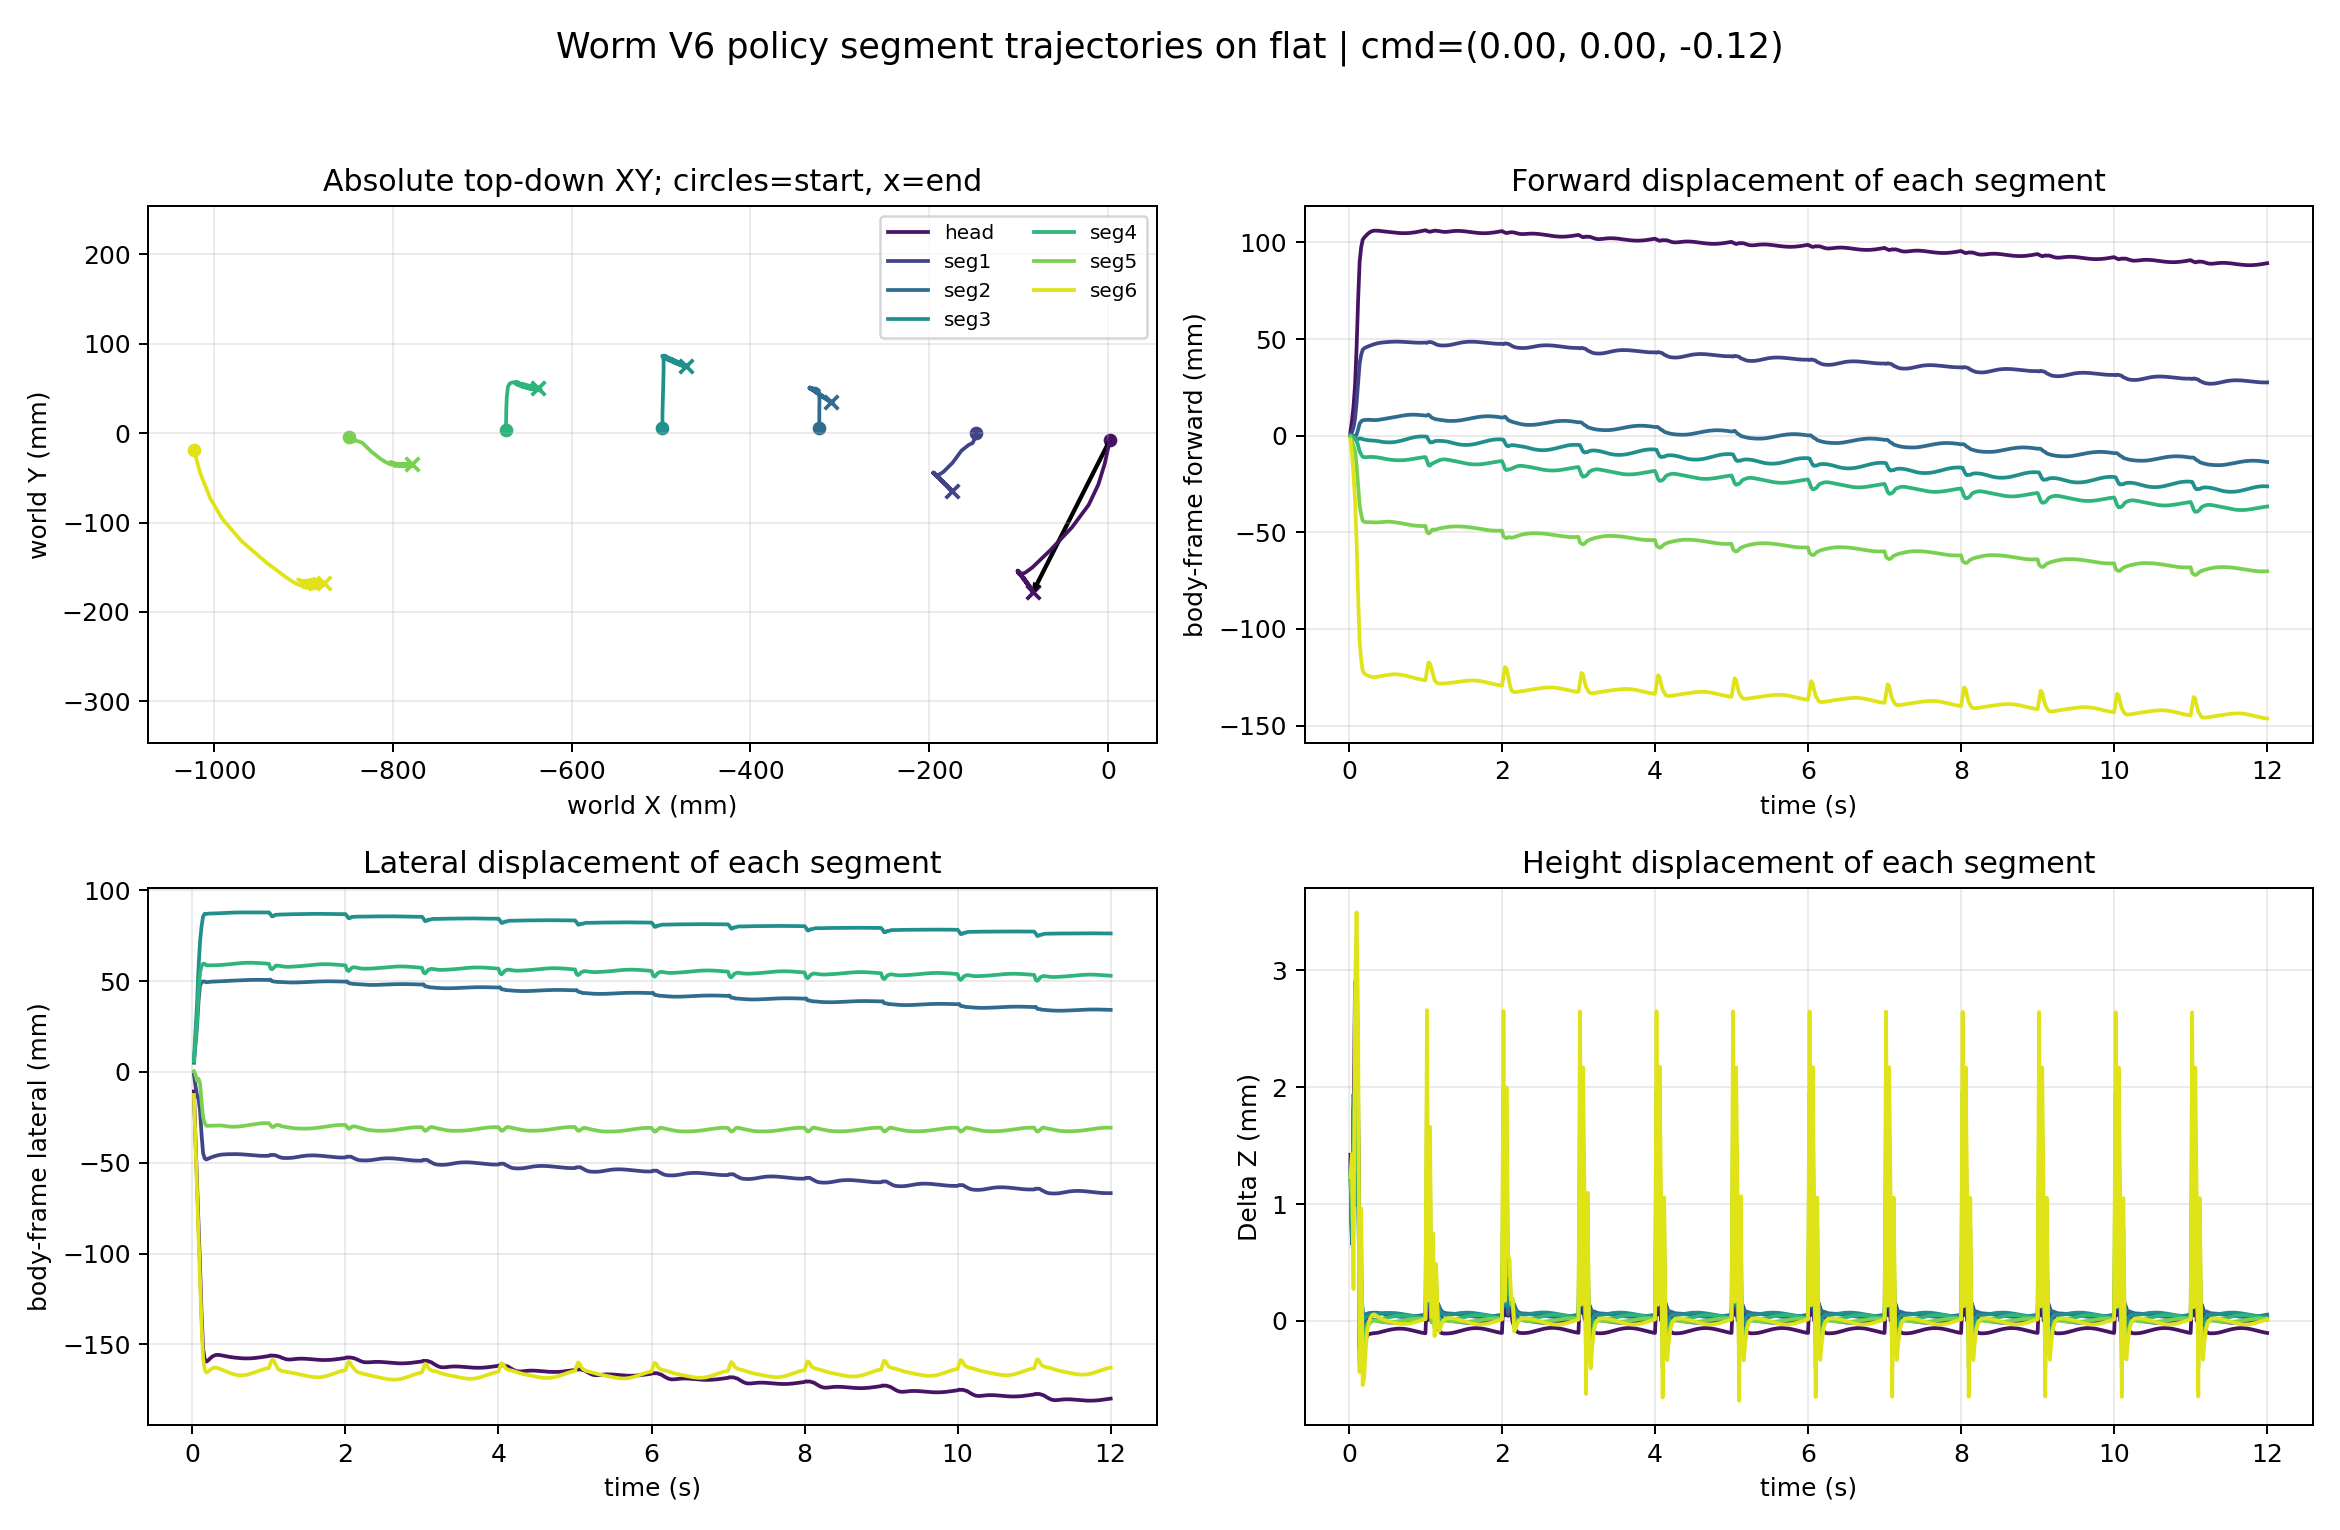

Source data for this figure (header and first rows):
time_s, segment_index, segment_label, world_x_m, world_y_m, world_z_m, relative_forward_m, relative_lateral_m, relative_z_m
0.02, 0, head, 0.002003, -0.007772, 0.08878, 0.001746, -0.01072, 0.001422
0.02, 1, seg1, -0.1474, 0.000282, 0.0872, 0.000136, -0.001427, 0.001375
0.02, 2, seg2, -0.3229, 0.005285, 0.08714, 6.330368319852313e-05, 0.005054, 0.001308
0.02, 3, seg3, -0.4985, 0.005713, 0.08709, 0.0001561, 0.007009, 0.001256
0.02, 4, seg4, -0.6738, 0.003004, 0.08705, -1.656742341802247e-05, 0.005885, 0.001221
0.02, 5, seg5, -0.8486, -0.004089, 0.08704, -0.000628, 0.0004256, 0.001208
0.02, 6, seg6, -1.023, -0.01884, 0.08707, -0.00205, -0.01268, 0.00123
0.04, 0, head, -0.003707, -0.03405, 0.08803, 0.007676, -0.03696, 0.0006735
0.04, 1, seg1, -0.149, -0.005819, 0.08649, 0.001801, -0.007514, 0.0006622
0.04, 2, seg2, -0.323, 0.01509, 0.08648, 0.000121, 0.01486, 0.000654
0.04, 3, seg3, -0.4985, 0.02087, 0.08655, 3.784539528234273e-05, 0.02217, 0.0007226
0.04, 4, seg4, -0.6733, 0.01445, 0.0867, -0.0005729, 0.01732, 0.0008663
0.04, 5, seg5, -0.8465, -0.005873, 0.08693, -0.002701, -0.001376, 0.001091
0.04, 6, seg6, -1.015, -0.04511, 0.08726, -0.009004, -0.03901, 0.001429
0.06, 0, head, -0.01091, -0.05754, 0.08889, 0.01508, -0.06039, 0.001529
0.06, 1, seg1, -0.1515, -0.01107, 0.08766, 0.004255, -0.01274, 0.00183
0.06, 2, seg2, -0.323, 0.02485, 0.08777, 2.7383779668029986e-05, 0.02462, 0.001939
0.06, 3, seg3, -0.4981, 0.03596, 0.08765, -0.0004989, 0.03725, 0.001821
0.06, 4, seg4, -0.6732, 0.02523, 0.08734, -0.0007383, 0.02811, 0.001506
0.06, 5, seg5, -0.8438, -0.009299, 0.08684, -0.005444, -0.004825, 0.001007
0.06, 6, seg6, -1.004, -0.0732, 0.08611, -0.01996, -0.06719, 0.0002719
0.08, 0, head, -0.02169, -0.08025, 0.09026, 0.02604, -0.083, 0.002902
0.08, 1, seg1, -0.156, -0.0132, 0.08808, 0.0088, -0.01484, 0.00225
0.08, 2, seg2, -0.3229, 0.03909, 0.08753, -0.0002263, 0.03886, 0.001706
0.08, 3, seg3, -0.4975, 0.05615, 0.08732, -0.001291, 0.05744, 0.001494
0.08, 4, seg4, -0.6726, 0.04121, 0.08741, -0.00155, 0.04408, 0.001582
0.08, 5, seg5, -0.8415, -0.008181, 0.08782, -0.007732, -0.003727, 0.001991
0.08, 6, seg6, -0.9908, -0.09601, 0.08865, -0.03321, -0.09011, 0.002811
0.1, 0, head, -0.0404, -0.1054, 0.09028, 0.04496, -0.108, 0.002924
0.1, 1, seg1, -0.164, -0.01962, 0.08777, 0.01687, -0.02119, 0.001945
0.1, 2, seg2, -0.3236, 0.04782, 0.08703, 0.0004296, 0.04759, 0.001203
0.1, 3, seg3, -0.4972, 0.07064, 0.08682, -0.001666, 0.07192, 0.0009906
0.1, 4, seg4, -0.6713, 0.05201, 0.08712, -0.002908, 0.05486, 0.001285
0.1, 5, seg5, -0.8342, -0.01079, 0.08795, -0.01497, -0.0064, 0.002113
0.1, 6, seg6, -0.9693, -0.1209, 0.08933, -0.05448, -0.1151, 0.003497
0.12, 0, head, -0.06501, -0.1313, 0.08928, 0.06978, -0.1337, 0.00192
0.12, 1, seg1, -0.174, -0.03322, 0.08757, 0.02698, -0.03471, 0.001743
0.12, 2, seg2, -0.3264, 0.04962, 0.08739, 0.003169, 0.04942, 0.001557
0.12, 3, seg3, -0.4972, 0.07904, 0.08739, -0.001763, 0.08032, 0.001563
0.12, 4, seg4, -0.6692, 0.05551, 0.08757, -0.004996, 0.05835, 0.001736
0.12, 5, seg5, -0.8239, -0.02087, 0.08792, -0.02518, -0.01656, 0.002084
0.12, 6, seg6, -0.9411, -0.1451, 0.08842, -0.08244, -0.1396, 0.002586
0.14, 0, head, -0.08495, -0.1505, 0.08714, 0.08988, -0.1527, -0.0002235
0.14, 1, seg1, -0.1843, -0.04341, 0.08568, 0.03733, -0.04481, -0.0001489
0.14, 2, seg2, -0.3294, 0.05007, 0.08564, 0.006251, 0.0499, -0.0001925
0.14, 3, seg3, -0.4976, 0.08451, 0.08558, -0.001404, 0.0858, -0.000251
0.14, 4, seg4, -0.6662, 0.05678, 0.08551, -0.008026, 0.0596, -0.0003195
0.14, 5, seg5, -0.813, -0.02943, 0.08545, -0.03605, -0.02521, -0.0003878
0.14, 6, seg6, -0.9168, -0.1633, 0.0854, -0.1066, -0.158, -0.0004391
0.16, 0, head, -0.09241, -0.1559, 0.08773, 0.09739, -0.1581, 0.0003655
0.16, 1, seg1, -0.1887, -0.04616, 0.08616, 0.04178, -0.04752, 0.000338
0.16, 2, seg2, -0.3306, 0.04999, 0.08611, 0.007388, 0.04982, 0.0002764
0.16, 3, seg3, -0.4975, 0.08585, 0.08614, -0.001493, 0.08714, 0.000314
0.16, 4, seg4, -0.6645, 0.05677, 0.08629, -0.009698, 0.05957, 0.0004592
0.16, 5, seg5, -0.8083, -0.03221, 0.08652, -0.04068, -0.02803, 0.0006863
0.16, 6, seg6, -0.9077, -0.1688, 0.0868, -0.1157, -0.1636, 0.0009637
0.18, 0, head, -0.09635, -0.1575, 0.08709, 0.1013, -0.1596, -0.000268
0.18, 1, seg1, -0.1914, -0.04688, 0.08578, 0.04445, -0.04822, -4.368638589390128e-05
0.18, 2, seg2, -0.3311, 0.0496, 0.0859, 0.007921, 0.04943, 7.236129981789963e-05
0.18, 3, seg3, -0.4972, 0.08578, 0.08588, -0.001818, 0.08706, 4.629367525510464e-05
... 4,140 more rows
